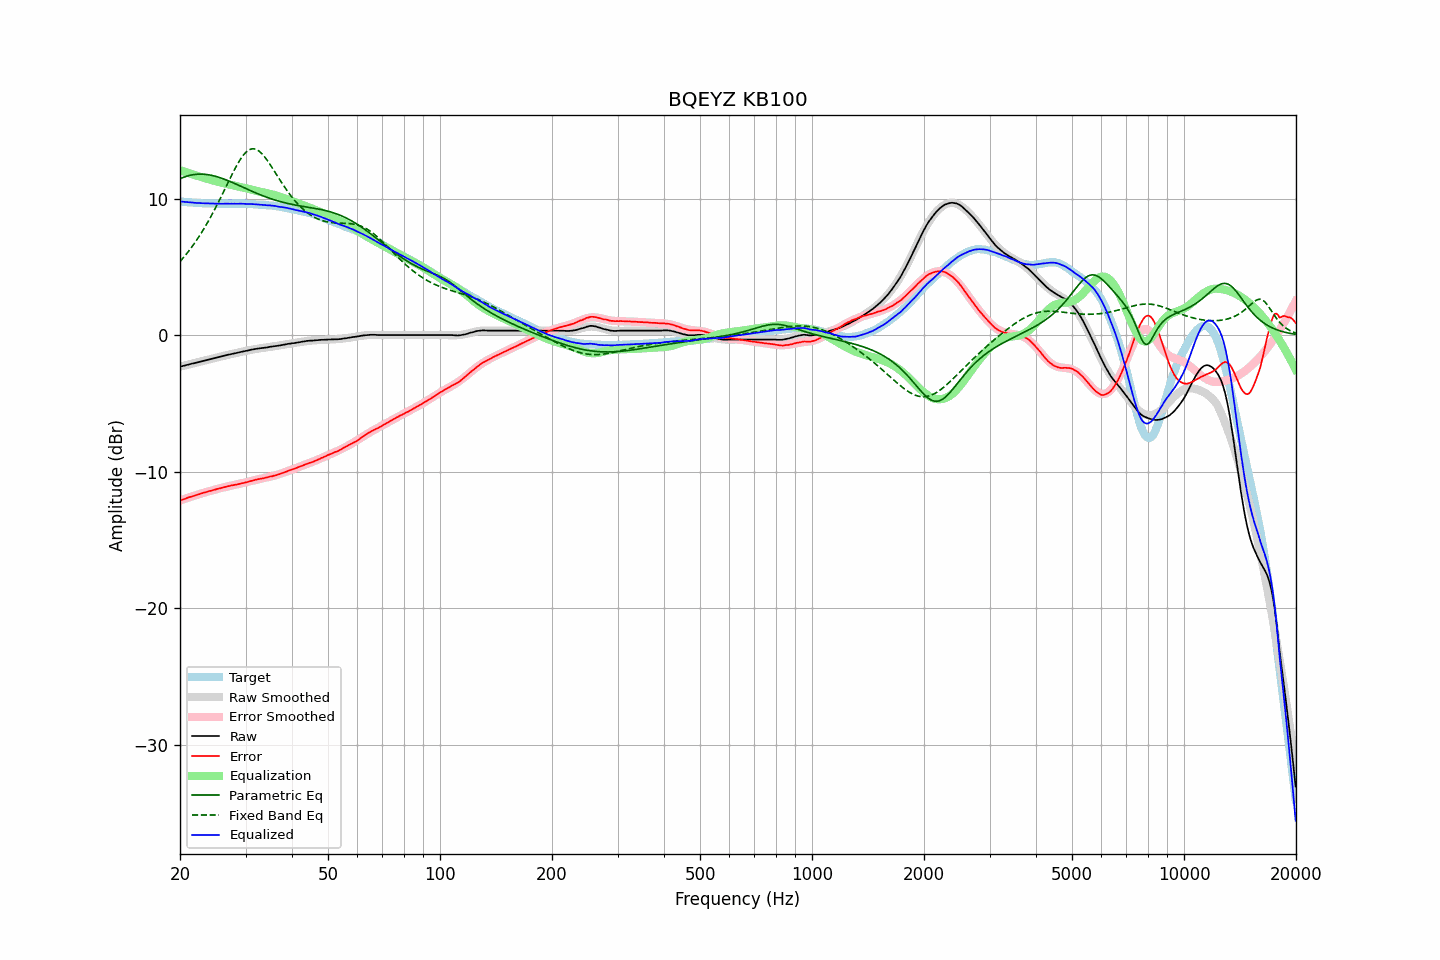

The data file committed next to this chart (first rows):
frequency, raw, error, smoothed, error_smoothed, equalization, parametric_eq, fixed_band_eq, equalized_raw, equalized_smoothed, target
20.00, -2.30, -12.10, -2.30, -12.10, 12.10, 11.46, 5.40, 9.80, 9.81, 9.80
20.20, -2.27, -12.06, -2.27, -12.06, 12.06, 11.52, 5.53, 9.79, 9.79, 9.79
20.40, -2.24, -12.02, -2.24, -12.02, 12.02, 11.56, 5.67, 9.78, 9.78, 9.78
20.61, -2.21, -11.98, -2.21, -11.98, 11.98, 11.61, 5.81, 9.77, 9.77, 9.77
20.81, -2.18, -11.93, -2.18, -11.94, 11.94, 11.64, 5.95, 9.76, 9.76, 9.75
21.02, -2.15, -11.89, -2.15, -11.90, 11.90, 11.68, 6.10, 9.75, 9.75, 9.74
21.23, -2.12, -11.85, -2.13, -11.86, 11.86, 11.71, 6.26, 9.74, 9.73, 9.73
21.44, -2.09, -11.83, -2.10, -11.82, 11.82, 11.74, 6.41, 9.73, 9.72, 9.74
21.66, -2.06, -11.78, -2.07, -11.78, 11.78, 11.76, 6.57, 9.72, 9.72, 9.72
21.87, -2.04, -11.76, -2.04, -11.74, 11.74, 11.78, 6.74, 9.70, 9.71, 9.72
22.09, -2.01, -11.71, -2.01, -11.71, 11.71, 11.79, 6.91, 9.70, 9.70, 9.69
22.31, -1.98, -11.67, -1.98, -11.67, 11.67, 11.80, 7.08, 9.69, 9.69, 9.69
22.54, -1.95, -11.63, -1.95, -11.63, 11.63, 11.80, 7.26, 9.68, 9.68, 9.68
22.76, -1.92, -11.60, -1.92, -11.60, 11.60, 11.80, 7.45, 9.68, 9.68, 9.68
22.99, -1.89, -11.56, -1.89, -11.56, 11.56, 11.80, 7.63, 9.67, 9.67, 9.67
23.22, -1.86, -11.52, -1.86, -11.53, 11.53, 11.80, 7.83, 9.67, 9.67, 9.66
23.45, -1.83, -11.50, -1.83, -11.49, 11.49, 11.78, 8.03, 9.66, 9.66, 9.67
23.69, -1.80, -11.46, -1.80, -11.46, 11.46, 11.77, 8.23, 9.66, 9.66, 9.66
23.92, -1.77, -11.42, -1.77, -11.43, 11.43, 11.75, 8.43, 9.65, 9.65, 9.64
24.16, -1.74, -11.39, -1.74, -11.39, 11.39, 11.73, 8.65, 9.65, 9.65, 9.65
24.40, -1.71, -11.36, -1.71, -11.36, 11.36, 11.71, 8.86, 9.65, 9.65, 9.65
24.65, -1.68, -11.33, -1.68, -11.33, 11.33, 11.68, 9.08, 9.65, 9.65, 9.65
24.89, -1.65, -11.30, -1.65, -11.30, 11.30, 11.65, 9.31, 9.64, 9.64, 9.65
25.14, -1.62, -11.26, -1.62, -11.27, 11.27, 11.61, 9.54, 9.64, 9.64, 9.64
25.39, -1.60, -11.24, -1.60, -11.23, 11.23, 11.58, 9.77, 9.63, 9.64, 9.64
25.65, -1.57, -11.20, -1.57, -11.20, 11.20, 11.54, 10.01, 9.63, 9.64, 9.63
25.91, -1.54, -11.17, -1.54, -11.17, 11.17, 11.50, 10.25, 9.63, 9.64, 9.63
26.16, -1.51, -11.15, -1.51, -11.15, 11.15, 11.46, 10.49, 9.63, 9.63, 9.64
26.43, -1.48, -11.12, -1.48, -11.12, 11.12, 11.41, 10.73, 9.64, 9.63, 9.64
26.69, -1.45, -11.09, -1.46, -11.09, 11.09, 11.37, 10.97, 9.64, 9.63, 9.64
26.96, -1.42, -11.05, -1.43, -11.06, 11.06, 11.32, 11.22, 9.64, 9.63, 9.63
27.23, -1.40, -11.03, -1.40, -11.04, 11.04, 11.27, 11.46, 9.63, 9.63, 9.63
27.50, -1.37, -11.00, -1.37, -11.01, 11.01, 11.22, 11.70, 9.64, 9.64, 9.63
27.77, -1.35, -10.99, -1.35, -10.98, 10.98, 11.17, 11.93, 9.63, 9.64, 9.64
28.05, -1.32, -10.95, -1.32, -10.96, 10.96, 11.12, 12.16, 9.64, 9.64, 9.63
28.33, -1.30, -10.94, -1.29, -10.93, 10.93, 11.07, 12.38, 9.63, 9.64, 9.64
28.62, -1.27, -10.91, -1.27, -10.91, 10.91, 11.01, 12.59, 9.63, 9.64, 9.64
28.90, -1.24, -10.89, -1.24, -10.88, 10.88, 10.96, 12.79, 9.64, 9.64, 9.64
29.19, -1.21, -10.85, -1.22, -10.85, 10.85, 10.91, 12.97, 9.64, 9.64, 9.64
29.48, -1.19, -10.83, -1.19, -10.82, 10.82, 10.85, 13.13, 9.63, 9.63, 9.64
29.78, -1.17, -10.81, -1.17, -10.80, 10.80, 10.80, 13.28, 9.62, 9.63, 9.63
30.08, -1.14, -10.77, -1.14, -10.77, 10.77, 10.75, 13.40, 9.62, 9.63, 9.63
30.38, -1.12, -10.74, -1.12, -10.74, 10.74, 10.69, 13.51, 9.62, 9.62, 9.62
30.68, -1.09, -10.71, -1.09, -10.71, 10.71, 10.64, 13.58, 9.62, 9.62, 9.61
30.99, -1.06, -10.67, -1.07, -10.68, 10.68, 10.59, 13.63, 9.62, 9.61, 9.61
31.30, -1.04, -10.65, -1.05, -10.65, 10.65, 10.54, 13.66, 9.61, 9.60, 9.61
31.61, -1.02, -10.62, -1.03, -10.62, 10.62, 10.48, 13.66, 9.60, 9.60, 9.60
31.93, -1.00, -10.58, -1.01, -10.59, 10.59, 10.43, 13.63, 9.59, 9.59, 9.58
32.24, -0.98, -10.56, -0.99, -10.57, 10.57, 10.38, 13.58, 9.59, 9.58, 9.58
32.57, -0.96, -10.53, -0.97, -10.54, 10.54, 10.34, 13.50, 9.58, 9.57, 9.57
32.89, -0.95, -10.51, -0.95, -10.51, 10.51, 10.29, 13.41, 9.56, 9.56, 9.56
33.22, -0.93, -10.49, -0.93, -10.49, 10.49, 10.24, 13.29, 9.56, 9.56, 9.56
33.55, -0.92, -10.47, -0.91, -10.46, 10.46, 10.20, 13.16, 9.54, 9.55, 9.55
33.89, -0.90, -10.44, -0.90, -10.44, 10.44, 10.15, 13.02, 9.54, 9.54, 9.54
34.23, -0.89, -10.41, -0.88, -10.41, 10.41, 10.11, 12.86, 9.52, 9.53, 9.52
34.57, -0.87, -10.39, -0.87, -10.39, 10.39, 10.07, 12.69, 9.51, 9.52, 9.52
34.92, -0.84, -10.34, -0.85, -10.36, 10.36, 10.02, 12.51, 9.52, 9.51, 9.50
35.27, -0.83, -10.34, -0.83, -10.33, 10.33, 9.98, 12.33, 9.50, 9.50, 9.51
35.62, -0.81, -10.30, -0.82, -10.30, 10.30, 9.95, 12.15, 9.49, 9.48, 9.49
35.97, -0.79, -10.27, -0.80, -10.27, 10.27, 9.91, 11.96, 9.47, 9.47, 9.48
... 635 more rows
